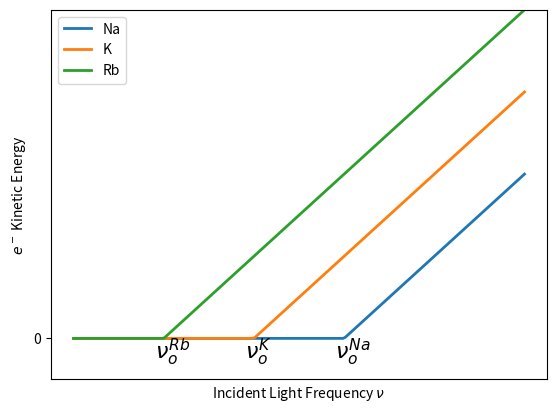

Source code (Python):
# -*- coding: utf-8 -*-
"""
Created on Fri Aug 12 16:39:44 2016

[redacted]
"""

from __future__ import division
import numpy as np
import matplotlib.pyplot as plt
import scipy.constants as constants
h = constants.h
k = constants.k
c = constants.c
pi = constants.pi
r = constants.gas_constant

xvals = np.linspace(0,10,200)

def curve(xvals, x0):
    e = xvals - x0
    for i, val in enumerate(e):
        if val < 0:
            e[i]=0
    return e
Rb = curve(xvals, 2)
K = curve(xvals, 4)
Na = curve(xvals, 6)

plt.figure()
plt.plot(xvals, Na, label='Na', linewidth=2)
plt.plot(xvals, K, label='K', linewidth=2)
plt.plot(xvals, Rb, label='Rb', linewidth=2)
plt.ylabel(r'$e^-$ Kinetic Energy')
plt.xlabel(r'Incident Light Frequency $\nu$')
plt.annotate(r'$\nu_o^{Na}$', fontsize=16, xy=(2, 0), xytext=(5.8, -.5))
plt.annotate(r'$\nu_o^{K}$', fontsize=16, xy=(2, 0), xytext=(3.8, -.5))
plt.annotate(r'$\nu_o^{Rb}$', fontsize=16, xy=(2, 0), xytext=(1.8, -.5))
plt.legend(loc=2)
frame=plt.gca()
plt.ylim(-1,8)
frame.axes.get_xaxis().set_ticks([])
frame.axes.get_yaxis().set_ticks([0])
